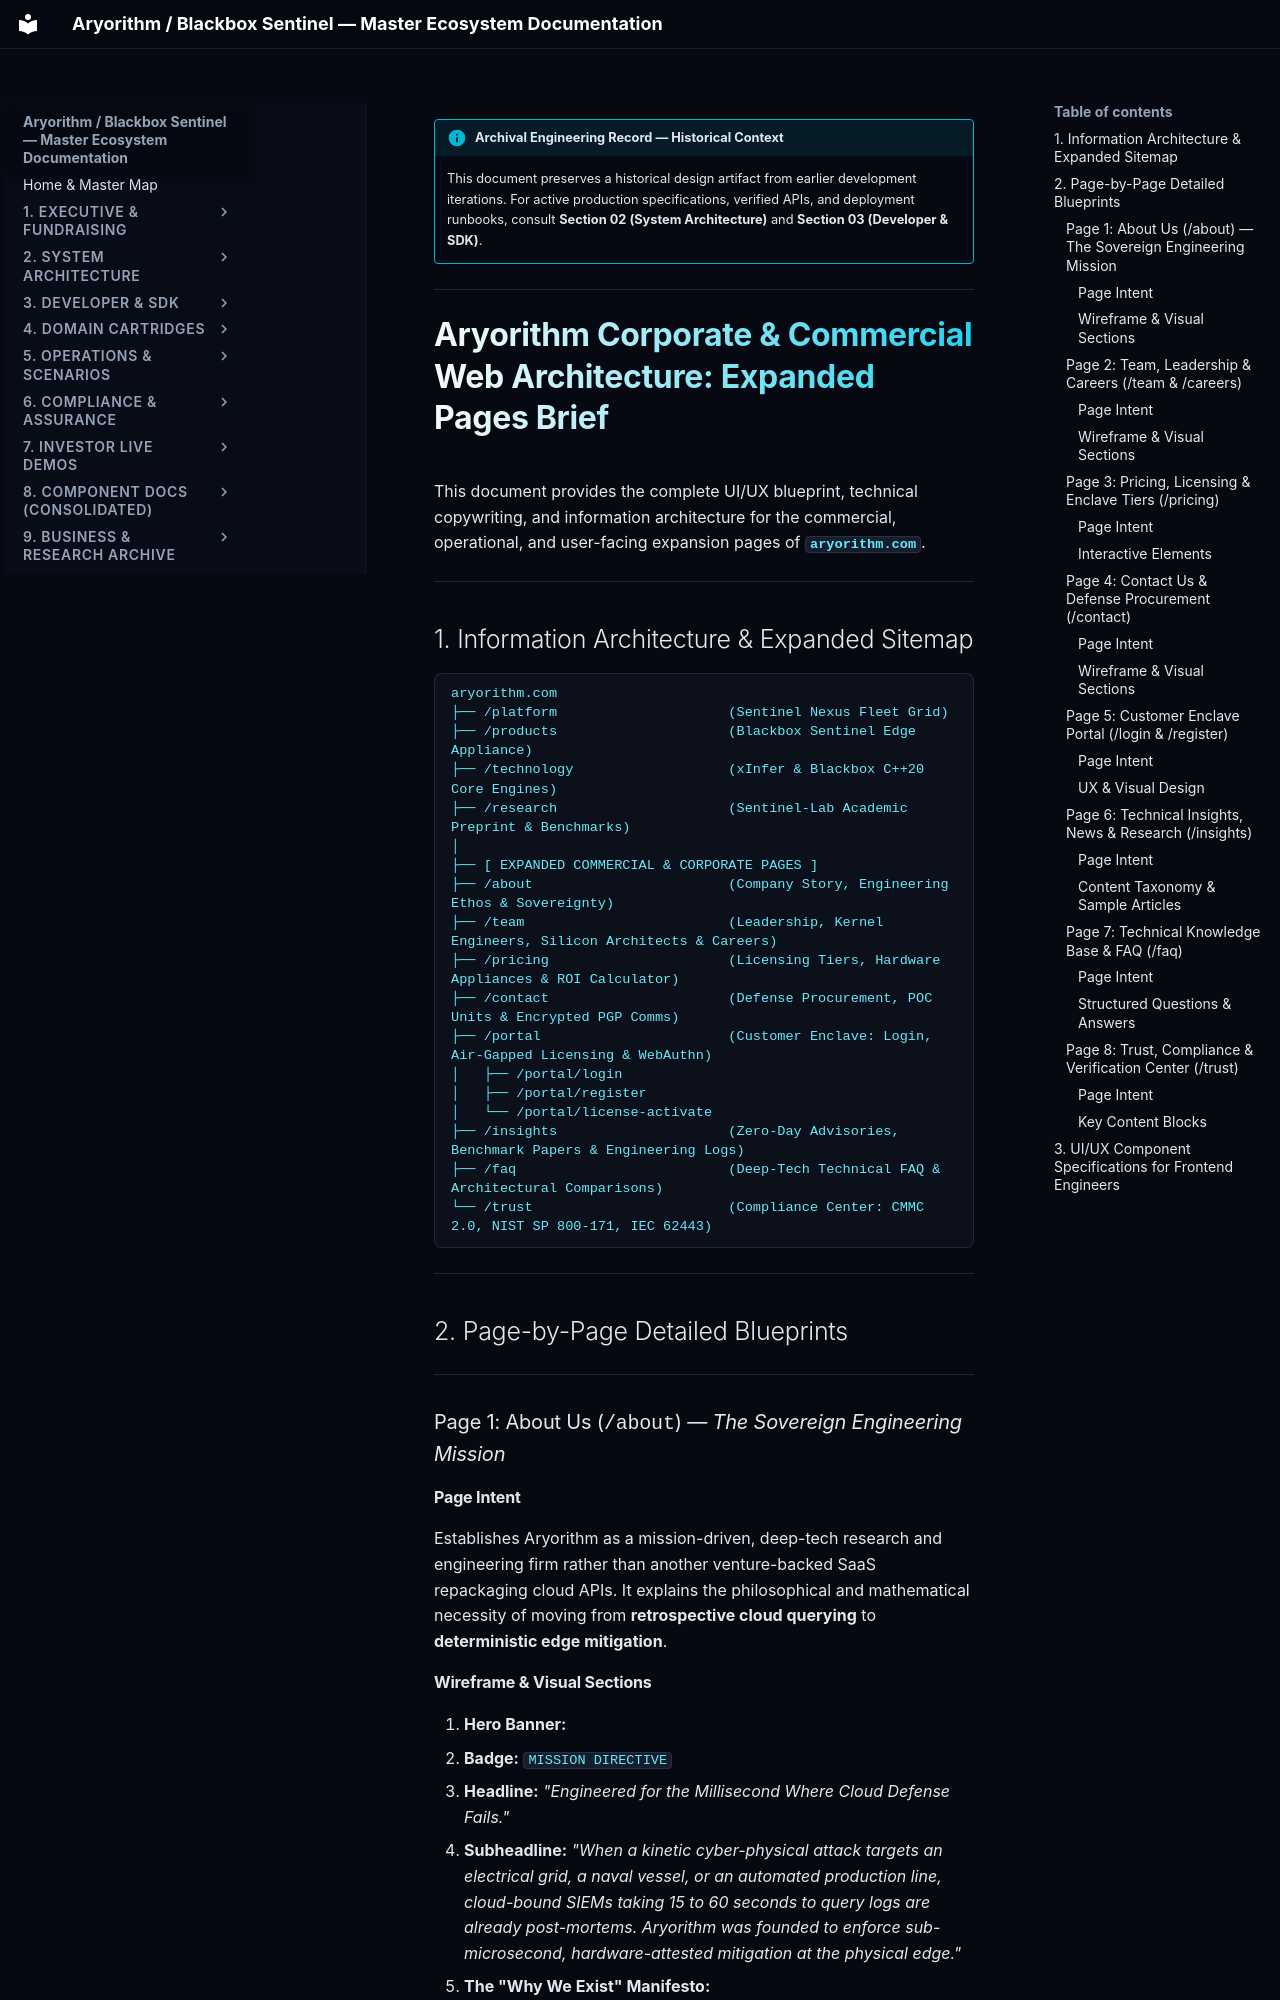

repository: kamisaberi/sentinel-docs · page: 09-archive-business-and-research/repo_notes/sentinel-nexus/temp/website/aryorithm/index.html · generator: mkdocs

!!! info "Archival Engineering Record — Historical Context"
    This document preserves a historical design artifact from earlier development iterations. For active production specifications, verified APIs, and deployment runbooks, consult **Section 02 (System Architecture)** and **Section 03 (Developer & SDK)**.

---

# Aryorithm Corporate & Commercial Web Architecture: Expanded Pages Brief

This document provides the complete UI/UX blueprint, technical copywriting, and information architecture for the commercial, operational, and user-facing expansion pages of **`aryorithm.com`**.

---

## 1. Information Architecture & Expanded Sitemap

```text
aryorithm.com
├── /platform                     (Sentinel Nexus Fleet Grid)
├── /products                     (Blackbox Sentinel Edge Appliance)
├── /technology                   (xInfer & Blackbox C++20 Core Engines)
├── /research                     (Sentinel-Lab Academic Preprint & Benchmarks)
│
├── [ EXPANDED COMMERCIAL & CORPORATE PAGES ]
├── /about                        (Company Story, Engineering Ethos & Sovereignty)
├── /team                         (Leadership, Kernel Engineers, Silicon Architects & Careers)
├── /pricing                      (Licensing Tiers, Hardware Appliances & ROI Calculator)
├── /contact                      (Defense Procurement, POC Units & Encrypted PGP Comms)
├── /portal                       (Customer Enclave: Login, Air-Gapped Licensing & WebAuthn)
│   ├── /portal/login
│   ├── /portal/register
│   └── /portal/license-activate
├── /insights                     (Zero-Day Advisories, Benchmark Papers & Engineering Logs)
├── /faq                          (Deep-Tech Technical FAQ & Architectural Comparisons)
└── /trust                        (Compliance Center: CMMC 2.0, NIST SP 800-171, IEC 62443)
```

---

## 2. Page-by-Page Detailed Blueprints

---

### Page 1: About Us (`/about`) — *The Sovereign Engineering Mission*

#### Page Intent
Establishes Aryorithm as a mission-driven, deep-tech research and engineering firm rather than another venture-backed SaaS repackaging cloud APIs. It explains the philosophical and mathematical necessity of moving from **retrospective cloud querying** to **deterministic edge mitigation**.
